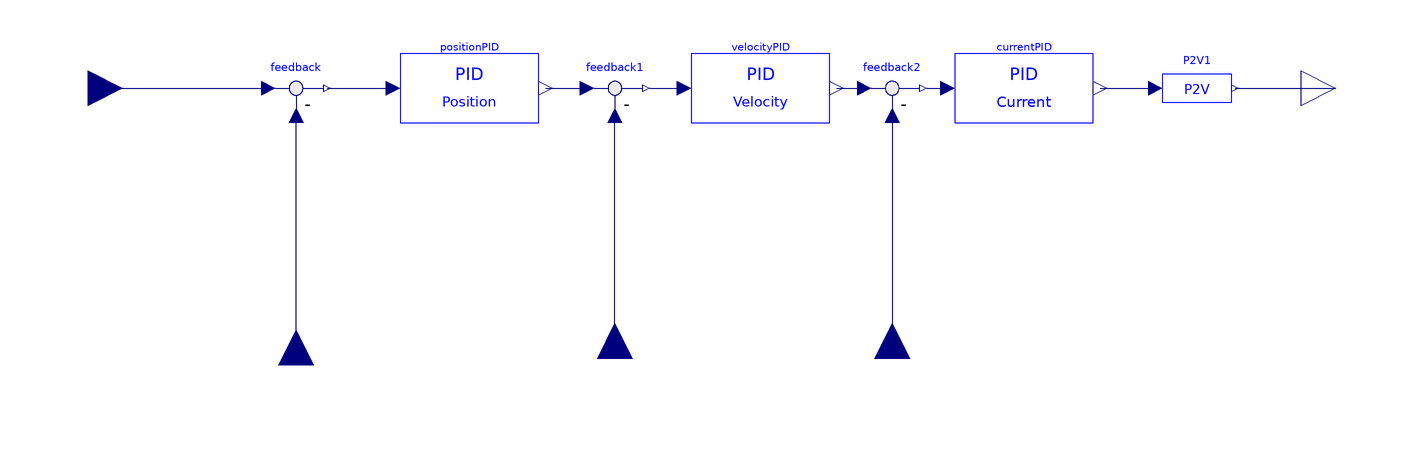

The component connection diagram of the Modelica model below, drawn from its own Placement and Line annotations.

model PositionMode
        import Modelica.SIunits;
        import Modelica.Blocks.Interfaces;
        import OM_SP7;
        Interfaces.RealInput positionFeedback annotation(
          Placement(transformation(origin = {-120, -80}, extent = {{-10, -10}, {10, 10}}, rotation = 90)));
        Modelica.Blocks.Interfaces.RealInput velocityFeedback annotation(
          Placement(visible = true, transformation(origin = {-28, -78}, extent = {{-10, -10}, {10, 10}}, rotation = 90), iconTransformation(extent = {{-10, -90}, {10, -70}}, rotation = 90)));
        Modelica.Blocks.Interfaces.RealInput currentFeedback annotation(
          Placement(visible = true, transformation(origin = {52, -78}, extent = {{-10, -10}, {10, 10}}, rotation = 90), iconTransformation(extent = {{110, -90}, {130, -70}}, rotation = 90)));
        OM_SP7_Zup.Controller.PIDs.PositionPID positionPID(DParam = DParamPosition, IClip = IClipPosition, IParam = IParamPosition, PIDPeriod = PIDPeriodPosition, PParam = PParamPosition, encoderTickPerRound = encoderTickPerRound, gearRatio = gearRatio, maximumVelocity = maximumVelocity) annotation(
          Placement(transformation(extent = {{-90, -10}, {-50, 10}}, rotation = 0)));
        OM_SP7_Zup.Controller.PIDs.VelocityPID velocityPID(DParam = DParamVelocity, IClip = IClipVelocity, IParam = IParamVelocity, PIDPeriod = PIDPeriodVelocity, PParam = PParamVelocity, maximumCurrent = maximumCurrent) annotation(
          Placement(visible = true, transformation(extent = {{-6, -10}, {34, 10}}, rotation = 0)));
        OM_SP7_Zup.Controller.PIDs.CurrentPID currentPID(maximumPWM = maximumPWM, PIDPeriod = PIDPeriodCurrent, IClip = IClipCurrent, PParam = PParamCurrent, IParam = IParamCurrent, DParam = DParamCurrent) annotation(
          Placement(transformation(extent = {{70, -10}, {110, 10}}, rotation = 0)));
        Interfaces.RealOutput setVoltage annotation(
          Placement(transformation(extent = {{170, -10}, {190, 10}}, rotation = 0)));
        OM_SP7_Zup.Controller.Components.P2V P2V1(maximumVoltage = motorVoltage, maximumPWM = maximumPWM) annotation(
          Placement(transformation(extent = {{130, -10}, {150, 10}}, rotation = 0)));
        parameter Real gearRatio = 156 "Gearbox Ratio";
        parameter Integer encoderTickPerRound = 4000 "Motor Encoder Tick";
        parameter SIunits.AngularVelocity maximumVelocity = 2 "|Position Controller|| maximum allowable velocity set";
        parameter SIunits.Time PIDPeriodPosition = 0.001 "|Position Controller|| Time period for position pid controller";
        parameter Integer PParamPosition "|Position Controller||  parameter for proportional gain in position controller";
        parameter Integer IParamPosition "|Position Controller||  parameter for integral gain in position controller";
        parameter Integer DParamPosition "|Position Controller||  parameter for derivative gain in position controller";
        parameter Integer IClipPosition "|Position Controller||  parameter for integral clip in position controller";
        parameter Modelica.SIunits.Current maximumCurrent = 2.68 "|Velocity Controller|| maximum allowable current set";
        parameter SIunits.Time PIDPeriodVelocity = 0.001 "|Velocity Controller|| Time period for velocity pid controller";
        parameter Integer PParamVelocity "|Velocity Controller||  parameter for proportional gain in velocity controller";
        parameter Integer IParamVelocity "|Velocity Controller||  parameter for integral gain in velocity controller";
        parameter Integer DParamVelocity "|Velocity Controller||  parameter for derivative gain in velocity controller";
        parameter Integer IClipVelocity "|Velocity Controller||  parameter for integral clip in velocity controller";
        parameter Integer maximumPWM = 32767 "|Current Controller|| maximum allowable PWM set";
        parameter SIunits.Time PIDPeriodCurrent = 0.001 "|Current Controller|| Time period for current pid controller";
        parameter Integer PParamCurrent "|Current Controller|| proportional gain in current controller";
        parameter Integer IParamCurrent "|Current Controller|| integral gain in current controller";
        parameter Integer DParamCurrent "|Current Controller|| derivative gain in current controller";
        parameter Integer IClipCurrent = 0 "|Current Controller|| integral clip in current controller";
        parameter Real motorVoltage "(V) Source voltage";
        Modelica.Blocks.Interfaces.RealInput setPosition annotation(
          Placement(transformation(extent = {{-190, -10}, {-170, 10}}, rotation = 0)));
        Modelica.Blocks.Math.Feedback feedback annotation(
          Placement(transformation(extent = {{-130, -10}, {-110, 10}}, rotation = 0)));
        Modelica.Blocks.Math.Feedback feedback1 annotation(
          Placement(visible = true, transformation(extent = {{-38, -10}, {-18, 10}}, rotation = 0)));
        Modelica.Blocks.Math.Feedback feedback2 annotation(
          Placement(visible = true, transformation(extent = {{42, -10}, {62, 10}}, rotation = 0)));
      equation
        connect(setPosition, feedback.u1) annotation(
          Line(points = {{-180, 0}, {-128, 0}}, color = {0, 0, 127}));
        connect(positionFeedback, feedback.u2) annotation(
          Line(points = {{-120, -80}, {-120, -8}}, color = {0, 0, 127}));
        connect(P2V1.outputVoltage, setVoltage) annotation(
          Line(points = {{151, 0}, {180, 0}}, color = {0, 0, 127}));
        connect(feedback.y, positionPID.positionError) annotation(
          Line(points = {{-111, 0}, {-92, 0}}, color = {0, 0, 127}));
        connect(currentPID.setPWM, P2V1.inputPWM) annotation(
          Line(points = {{112, 0}, {128, 0}}, color = {0, 0, 127}));
        connect(positionPID.setVelocity, feedback1.u1) annotation(
          Line(points = {{-48, 0}, {-36, 0}}, color = {0, 0, 127}));
        connect(velocityFeedback, feedback1.u2) annotation(
          Line(points = {{-28, -78}, {-28, -8}}, color = {0, 0, 127}));
        connect(velocityPID.setCurrent, feedback2.u1) annotation(
          Line(points = {{36, 0}, {44, 0}}, color = {0, 0, 127}));
        connect(feedback2.y, currentPID.setCurrent) annotation(
          Line(points = {{62, 0}, {68, 0}}, color = {0, 0, 127}));
        connect(feedback2.u2, currentFeedback) annotation(
          Line(points = {{52, -8}, {52, -78}}, color = {0, 0, 127}));
        connect(feedback1.y, velocityPID.setVelocity) annotation(
          Line(points = {{-18, 0}, {-8, 0}}, color = {0, 0, 127}));
        annotation(
          Icon(coordinateSystem(preserveAspectRatio = false, extent = {{-200, -100}, {200, 100}}), graphics = {Rectangle(lineColor = {0, 0, 255}, extent = {{-200, 100}, {200, -100}}), Text(textColor = {0, 0, 255}, extent = {{-160, 60}, {140, 0}}, textString = "Position"), Text(textColor = {0, 0, 255}, extent = {{-160, 0}, {140, -60}}, textString = "Mode")}),
          Diagram(coordinateSystem(preserveAspectRatio = false, extent = {{-200, -100}, {200, 100}}), graphics));
      end PositionMode;